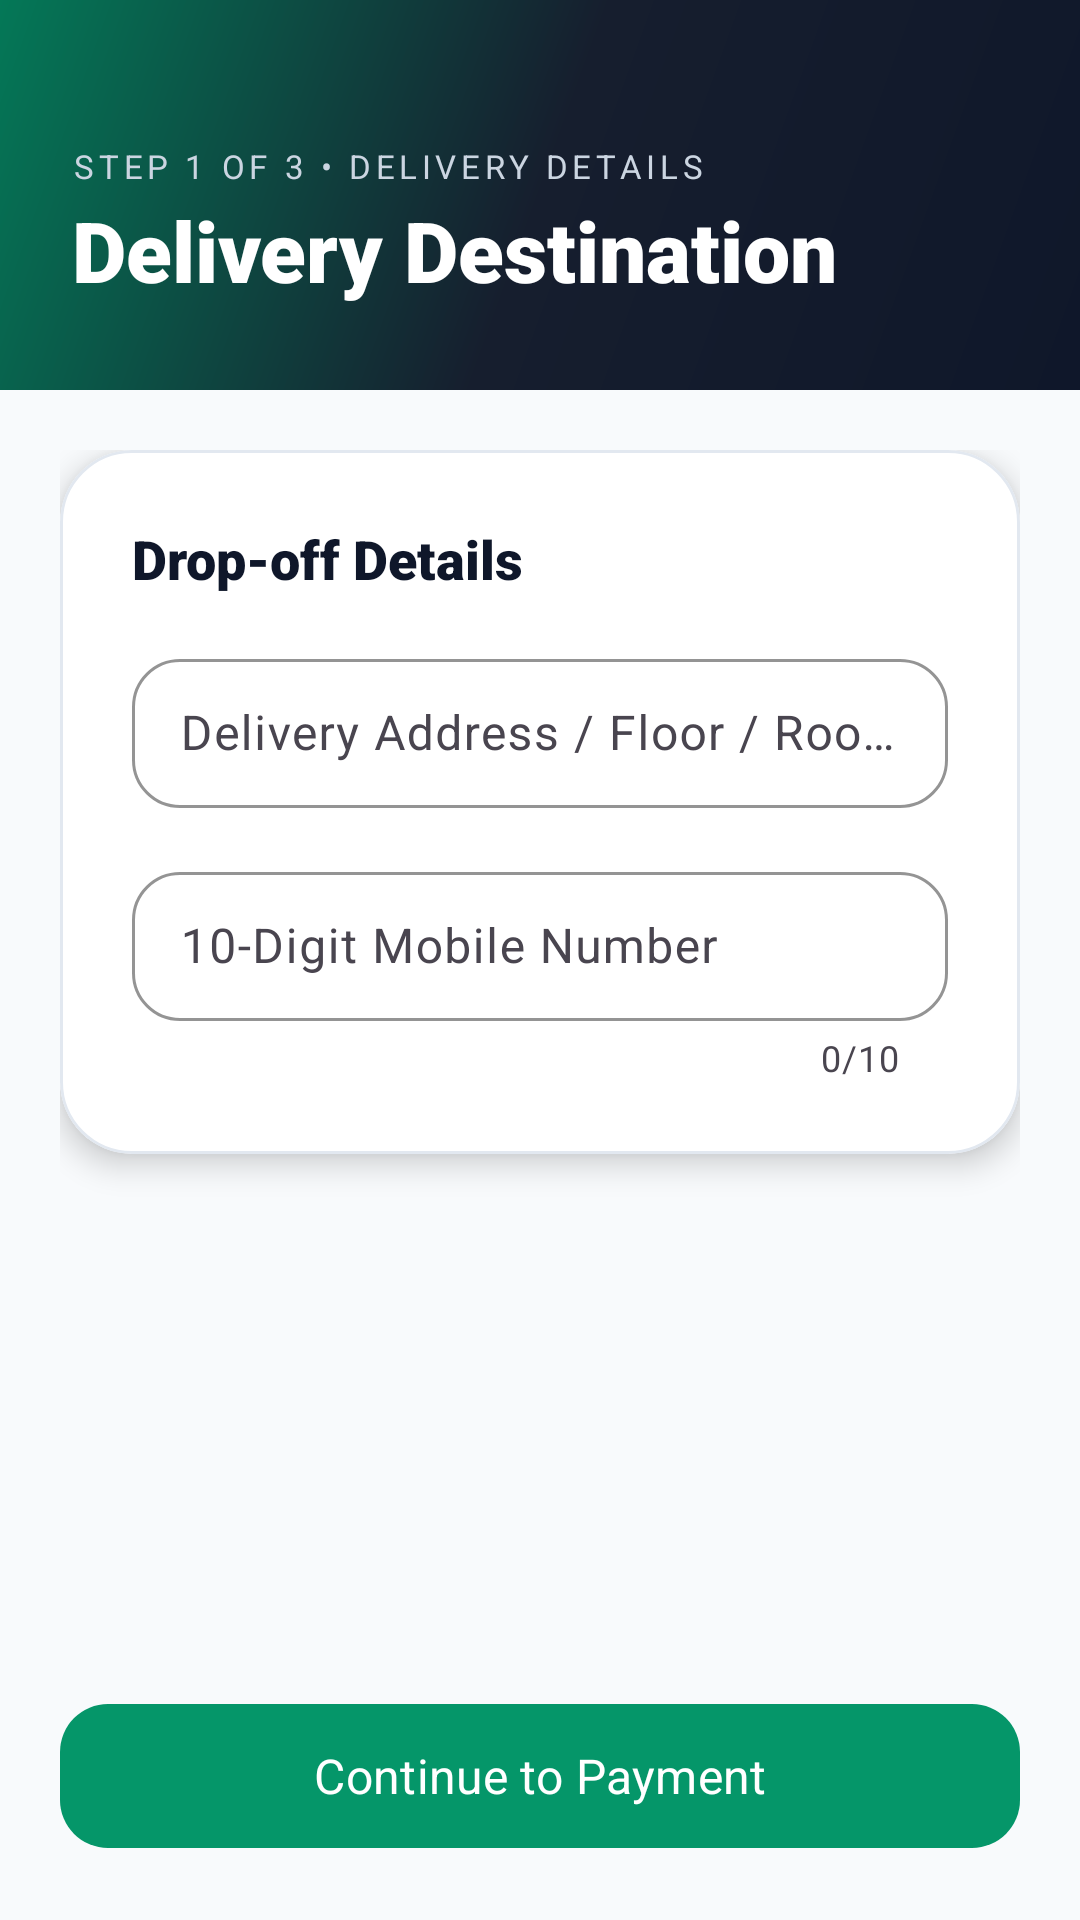

Here is an Android app screen rendered from its layout file. Give the layout XML and the strings, colors and styles it references.
<!-- AndroidManifest.xml: application theme Theme.UniCanteen -->
<!-- res/layout/activity_location.xml -->
<?xml version="1.0" encoding="utf-8"?>
<RelativeLayout xmlns:android="http://schemas.android.com/apk/res/android"
    xmlns:app="http://schemas.android.com/apk/res-auto"
    android:layout_width="match_parent"
    android:layout_height="match_parent"
    android:background="@color/bg_light">

    
    <LinearLayout
        android:id="@+id/locationHeader"
        android:layout_width="match_parent"
        android:layout_height="wrap_content"
        android:background="@drawable/bg_gradient_header"
        android:orientation="vertical"
        android:paddingHorizontal="24dp"
        android:paddingTop="48dp"
        android:paddingBottom="28dp">

        <TextView
            android:layout_width="wrap_content"
            android:layout_height="wrap_content"
            android:text="STEP 1 OF 3 • DELIVERY DETAILS"
            android:textColor="#CBD5E1"
            android:textSize="11sp"
            android:letterSpacing="0.14"
            android:fontFamily="sans-serif-bold" />

        <TextView
            android:layout_width="wrap_content"
            android:layout_height="wrap_content"
            android:layout_marginTop="2dp"
            android:text="Delivery Destination"
            android:textColor="#FFFFFF"
            android:textSize="28sp"
            android:fontFamily="sans-serif-black" />
    </LinearLayout>

    <ScrollView
        android:layout_width="match_parent"
        android:layout_height="match_parent"
        android:layout_below="@id/locationHeader"
        android:layout_above="@id/btnNextContainer"
        android:fillViewport="true">

        <LinearLayout
            android:layout_width="match_parent"
            android:layout_height="wrap_content"
            android:orientation="vertical"
            android:padding="20dp">

            <com.google.android.material.card.MaterialCardView
                android:layout_width="match_parent"
                android:layout_height="wrap_content"
                app:cardCornerRadius="24dp"
                app:cardElevation="6dp"
                app:strokeWidth="1dp"
                app:strokeColor="@color/border_subtle"
                app:cardBackgroundColor="@color/bg_card">

                <LinearLayout
                    android:layout_width="match_parent"
                    android:layout_height="wrap_content"
                    android:orientation="vertical"
                    android:padding="24dp">

                    <TextView
                        android:layout_width="wrap_content"
                        android:layout_height="wrap_content"
                        android:text="Drop-off Details"
                        android:textColor="@color/text_main"
                        android:textSize="18sp"
                        android:fontFamily="sans-serif-black"
                        android:layout_marginBottom="16dp"/>

                    <com.google.android.material.textfield.TextInputLayout
                        style="@style/Widget.Material3.TextInputLayout.OutlinedBox"
                        android:layout_width="match_parent"
                        android:layout_height="wrap_content"
                        android:hint="Delivery Address / Floor / Room No."
                        app:boxStrokeColor="@color/primary_blue"
                        app:hintTextColor="@color/primary_blue"
                        app:boxCornerRadiusTopStart="16dp"
                        app:boxCornerRadiusTopEnd="16dp"
                        app:boxCornerRadiusBottomStart="16dp"
                        app:boxCornerRadiusBottomEnd="16dp">

                        <com.google.android.material.textfield.TextInputEditText
                            android:id="@+id/edtLocation"
                            android:layout_width="match_parent"
                            android:layout_height="wrap_content"
                            android:inputType="textPostalAddress"
                            android:textColor="@color/text_main"
                            android:paddingVertical="14dp" />
                    </com.google.android.material.textfield.TextInputLayout>

                    <com.google.android.material.textfield.TextInputLayout
                        style="@style/Widget.Material3.TextInputLayout.OutlinedBox"
                        android:layout_width="match_parent"
                        android:layout_height="wrap_content"
                        android:layout_marginTop="16dp"
                        android:hint="10-Digit Mobile Number"
                        app:boxStrokeColor="@color/primary_blue"
                        app:hintTextColor="@color/primary_blue"
                        app:counterEnabled="true"
                        app:counterMaxLength="10"
                        app:boxCornerRadiusTopStart="16dp"
                        app:boxCornerRadiusTopEnd="16dp"
                        app:boxCornerRadiusBottomStart="16dp"
                        app:boxCornerRadiusBottomEnd="16dp">

                        <com.google.android.material.textfield.TextInputEditText
                            android:id="@+id/edtContact"
                            android:layout_width="match_parent"
                            android:layout_height="wrap_content"
                            android:inputType="phone"
                            android:maxLength="10"
                            android:textColor="@color/text_main"
                            android:paddingVertical="14dp" />
                    </com.google.android.material.textfield.TextInputLayout>

                </LinearLayout>
            </com.google.android.material.card.MaterialCardView>

        </LinearLayout>
    </ScrollView>

    <LinearLayout
        android:id="@+id/btnNextContainer"
        android:layout_width="match_parent"
        android:layout_height="wrap_content"
        android:layout_alignParentBottom="true"
        android:padding="20dp"
        android:background="@color/bg_light">

        <com.google.android.material.button.MaterialButton
            android:id="@+id/btnNext"
            android:layout_width="match_parent"
            android:layout_height="56dp"
            android:text="Continue to Payment"
            android:textAllCaps="false"
            android:textSize="16sp"
            android:fontFamily="sans-serif-bold"
            app:cornerRadius="16dp"
            app:backgroundTint="@color/primary_blue"
            app:elevation="4dp" />
    </LinearLayout>

</RelativeLayout>
<!-- resources referenced by this layout -->
<resources>
  <color name="bg_card">#FFFFFF</color>
  <color name="bg_light">#F8FAFC</color>
  <color name="border_subtle">#E2E8F0</color>
  <color name="primary_blue">#059669</color>
  <color name="text_main">#0F172A</color>
  <!-- drawable bg_gradient_header (drawable) -->
  <?xml version="1.0" encoding="utf-8"?>
  <shape xmlns:android="http://schemas.android.com/apk/res/android">
      <gradient
          android:angle="135"
          android:startColor="#0F172A"
          android:centerColor="#161E2E"
          android:endColor="#047857"
          android:type="linear" />
  </shape>
  <style name="Theme.UniCanteen" parent="Base.Theme.UniCanteen" />
  <style name="Base.Theme.UniCanteen" parent="Theme.Material3.DayNight.NoActionBar">
          
          <item name="colorPrimary">@color/primary_blue</item>
          <item name="colorOnPrimary">@color/white</item>
          <item name="colorPrimaryContainer">@color/primary_blue_light</item>
          <item name="colorOnPrimaryContainer">@color/primary_blue_dark</item>
          <item name="colorSecondary">@color/accent_cyan</item>
          <item name="android:windowBackground">@color/bg_light</item>
  
          
          <item name="android:statusBarColor">@color/bg_dark</item>
          <item name="android:windowLightStatusBar">false</item>
      </style>
  <color name="white">#FFFFFFFF</color>
  <color name="primary_blue_light">#ECFDF5</color>
  <color name="primary_blue_dark">#047857</color>
  <color name="accent_cyan">#06B6D4</color>
  <color name="bg_dark">#0F172A</color>
</resources>
